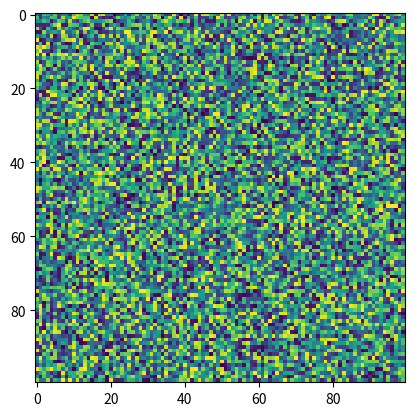

Source code (Python):
import matplotlib.pyplot as plt
import numpy as np
X = np.random.rand(100, 100)
plt.imshow(X,  'viridis',  None, data=None)
